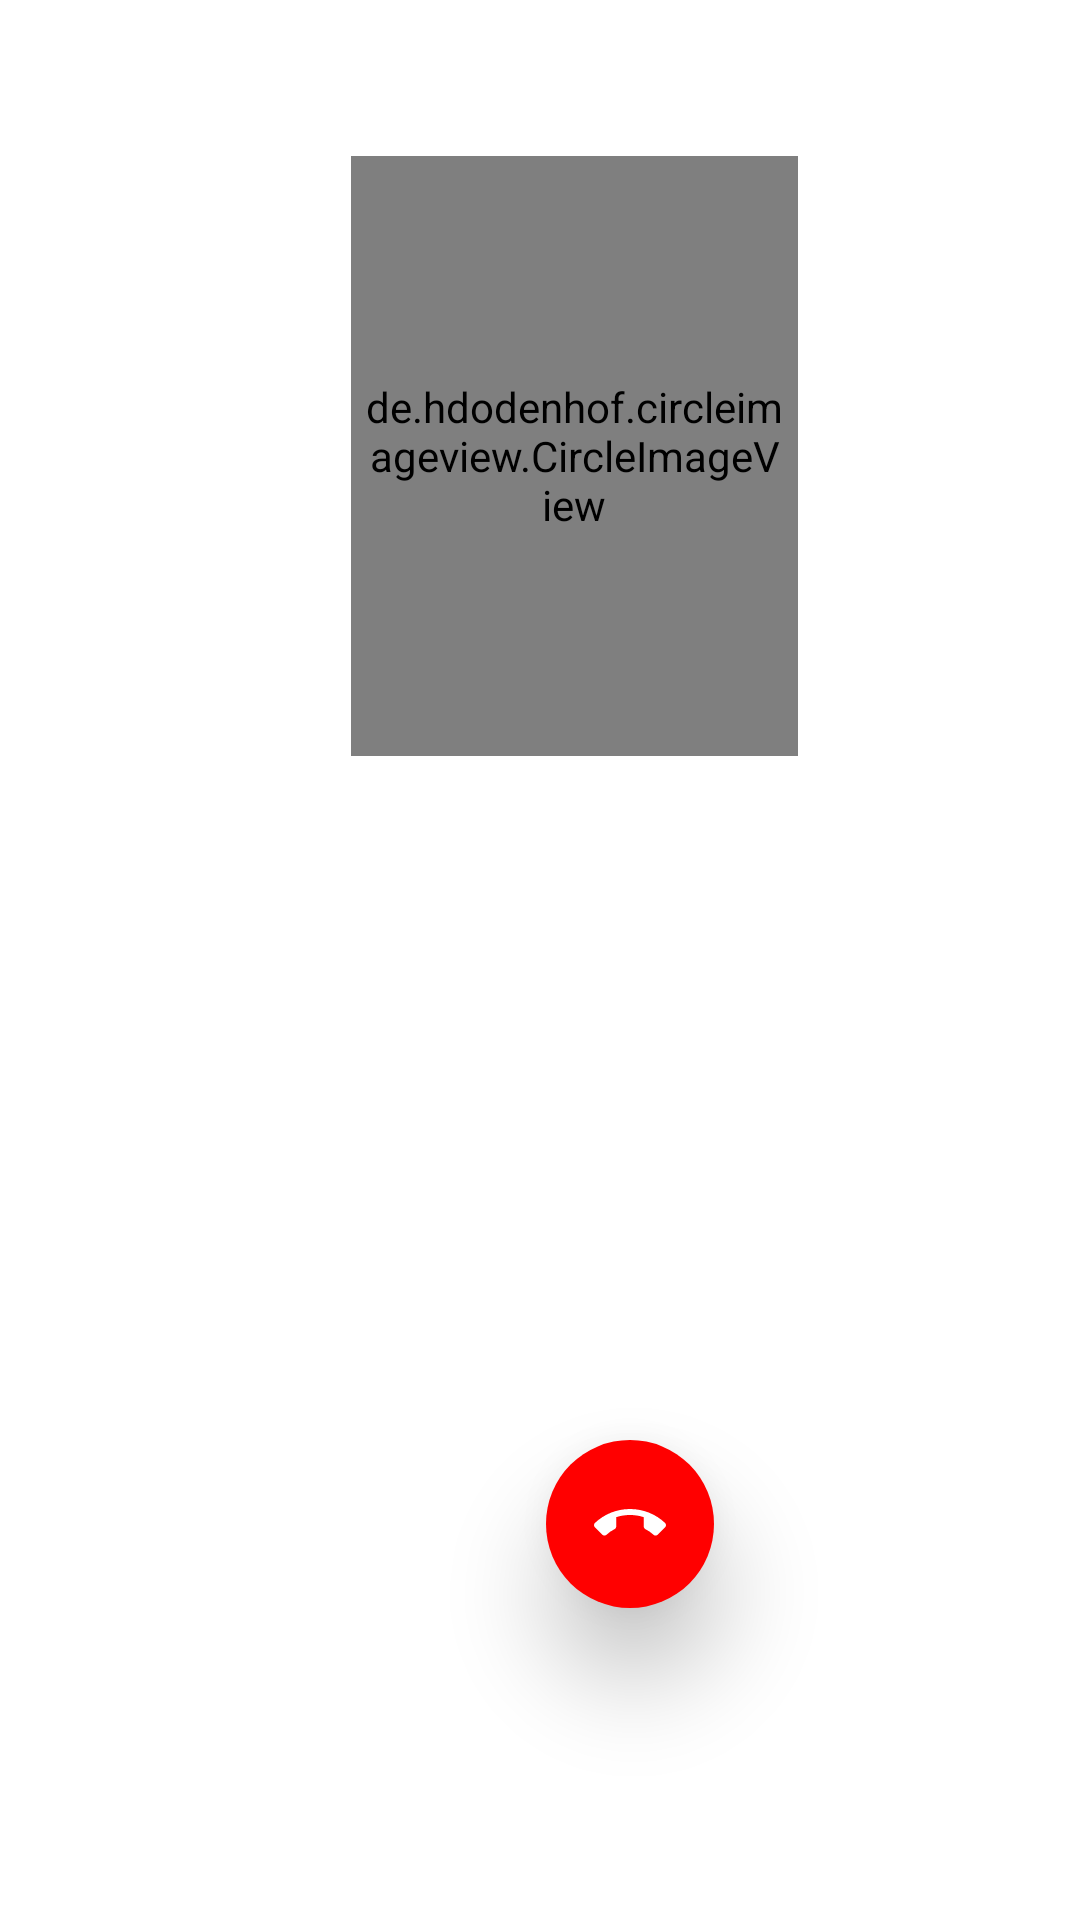

Write the Android layout XML for this screen, with the resource values it uses.
<!-- AndroidManifest.xml: application theme AppTheme -->
<!-- res/layout/activity_call_screen.xml -->
<?xml version="1.0" encoding="utf-8"?>
<RelativeLayout xmlns:android="http://schemas.android.com/apk/res/android"
    xmlns:app="http://schemas.android.com/apk/res-auto"
    xmlns:tools="http://schemas.android.com/tools"
    android:layout_width="match_parent"
    android:layout_height="match_parent"
    android:background="@color/white">

    <de.hdodenhof.circleimageview.CircleImageView
        android:id="@+id/remoteUserImage"
        android:layout_width="200dp"
        android:layout_height="200dp"
        android:layout_alignParentStart="true"
        android:layout_alignParentTop="true"
        android:layout_alignParentEnd="true"
        android:layout_marginStart="117dp"
        android:layout_marginTop="52dp"
        android:layout_marginEnd="94dp"
        android:padding="5dp"
        tools:src="@drawable/lou_pie" />

    <TextView
        android:id="@+id/remoteUserName"
        android:layout_width="wrap_content"
        android:layout_height="wrap_content"
        android:layout_alignParentStart="true"
        android:layout_alignParentTop="true"
        android:layout_centerInParent="true"
        android:layout_marginStart="180dp"
        android:layout_marginTop="275dp"
        android:padding="5dp"
        android:textColor="@color/black"
        android:textSize="20sp"
        tools:text="Lou Pie" />

    <android.support.design.widget.FloatingActionButton
        android:id="@+id/hangupButton"
        android:layout_width="wrap_content"
        android:layout_centerHorizontal="true"
        android:layout_height="wrap_content"
        android:layout_alignParentStart="true"
        android:layout_alignParentBottom="true"
        android:layout_marginStart="182dp"
        android:layout_marginBottom="104dp"
        android:src="@drawable/call_end"
        app:backgroundTint="@color/red"
        app:borderWidth="0dp"
        app:elevation="20dp" />

    <TextView
        android:id="@+id/callDuration"
        android:layout_width="wrap_content"
        android:layout_height="wrap_content"
        android:layout_alignParentStart="true"
        android:layout_alignParentEnd="true"
        android:layout_alignParentBottom="true"
        android:layout_centerVertical="true"
        android:layout_marginStart="191dp"
        android:layout_marginEnd="170dp"
        android:layout_marginBottom="299dp"
        android:textColor="@color/green"
        android:textSize="20sp"
        tools:text="20:12" />

    <TextView
        android:id="@+id/callState"
        android:layout_width="wrap_content"
        android:layout_height="wrap_content"
        android:layout_alignParentStart="true"
        android:layout_alignParentTop="true"
        android:layout_alignParentEnd="true"
        android:layout_centerVertical="true"
        android:layout_marginStart="182dp"
        android:layout_marginTop="345dp"
        android:layout_marginEnd="160dp"
        android:textColor="@color/black"
        android:textStyle="bold"
        tools:text="Connected" />

</RelativeLayout>
<!-- resources referenced by this layout -->
<resources>
  <color name="black">#000000</color>
  <color name="green">#008000</color>
  <color name="red">#FF0000</color>
  <color name="white">#FFFFFF</color>
  <!-- drawable call_end (drawable) -->
  <vector xmlns:android="http://schemas.android.com/apk/res/android"
          android:width="24dp"
          android:height="24dp"
          android:viewportWidth="24.0"
          android:viewportHeight="24.0">
      <path
          android:fillColor="@color/colorAccent"
          android:pathData="M12,9c-1.6,0 -3.15,0.25 -4.6,0.72v3.1c0,0.39 -0.23,0.74 -0.56,0.9 -0.98,0.49 -1.87,1.12 -2.66,1.85 -0.18,0.18 -0.43,0.28 -0.7,0.28 -0.28,0 -0.53,-0.11 -0.71,-0.29L0.29,13.08c-0.18,-0.17 -0.29,-0.42 -0.29,-0.7 0,-0.28 0.11,-0.53 0.29,-0.71C3.34,8.78 7.46,7 12,7s8.66,1.78 11.71,4.67c0.18,0.18 0.29,0.43 0.29,0.71 0,0.28 -0.11,0.53 -0.29,0.71l-2.48,2.48c-0.18,0.18 -0.43,0.29 -0.71,0.29 -0.27,0 -0.52,-0.11 -0.7,-0.28 -0.79,-0.74 -1.69,-1.36 -2.67,-1.85 -0.33,-0.16 -0.56,-0.5 -0.56,-0.9v-3.1C15.15,9.25 13.6,9 12,9z"/>
  </vector>
  <style name="AppTheme" parent="Theme.AppCompat.Light.NoActionBar">
          
          <item name="colorPrimary">@color/royal_blue</item>
          <item name="colorPrimaryDark">@color/steel_blue</item>
          <item name="colorAccent">@color/white</item>
          <item name="android:windowBackground">@color/colorAccent</item>
          <item name="android:windowTranslucentStatus">true</item>
      </style>
  <color name="colorAccent">#FFFFFF</color>
  <color name="royal_blue">#4169E1</color>
  <color name="steel_blue">#4682B4</color>
</resources>
